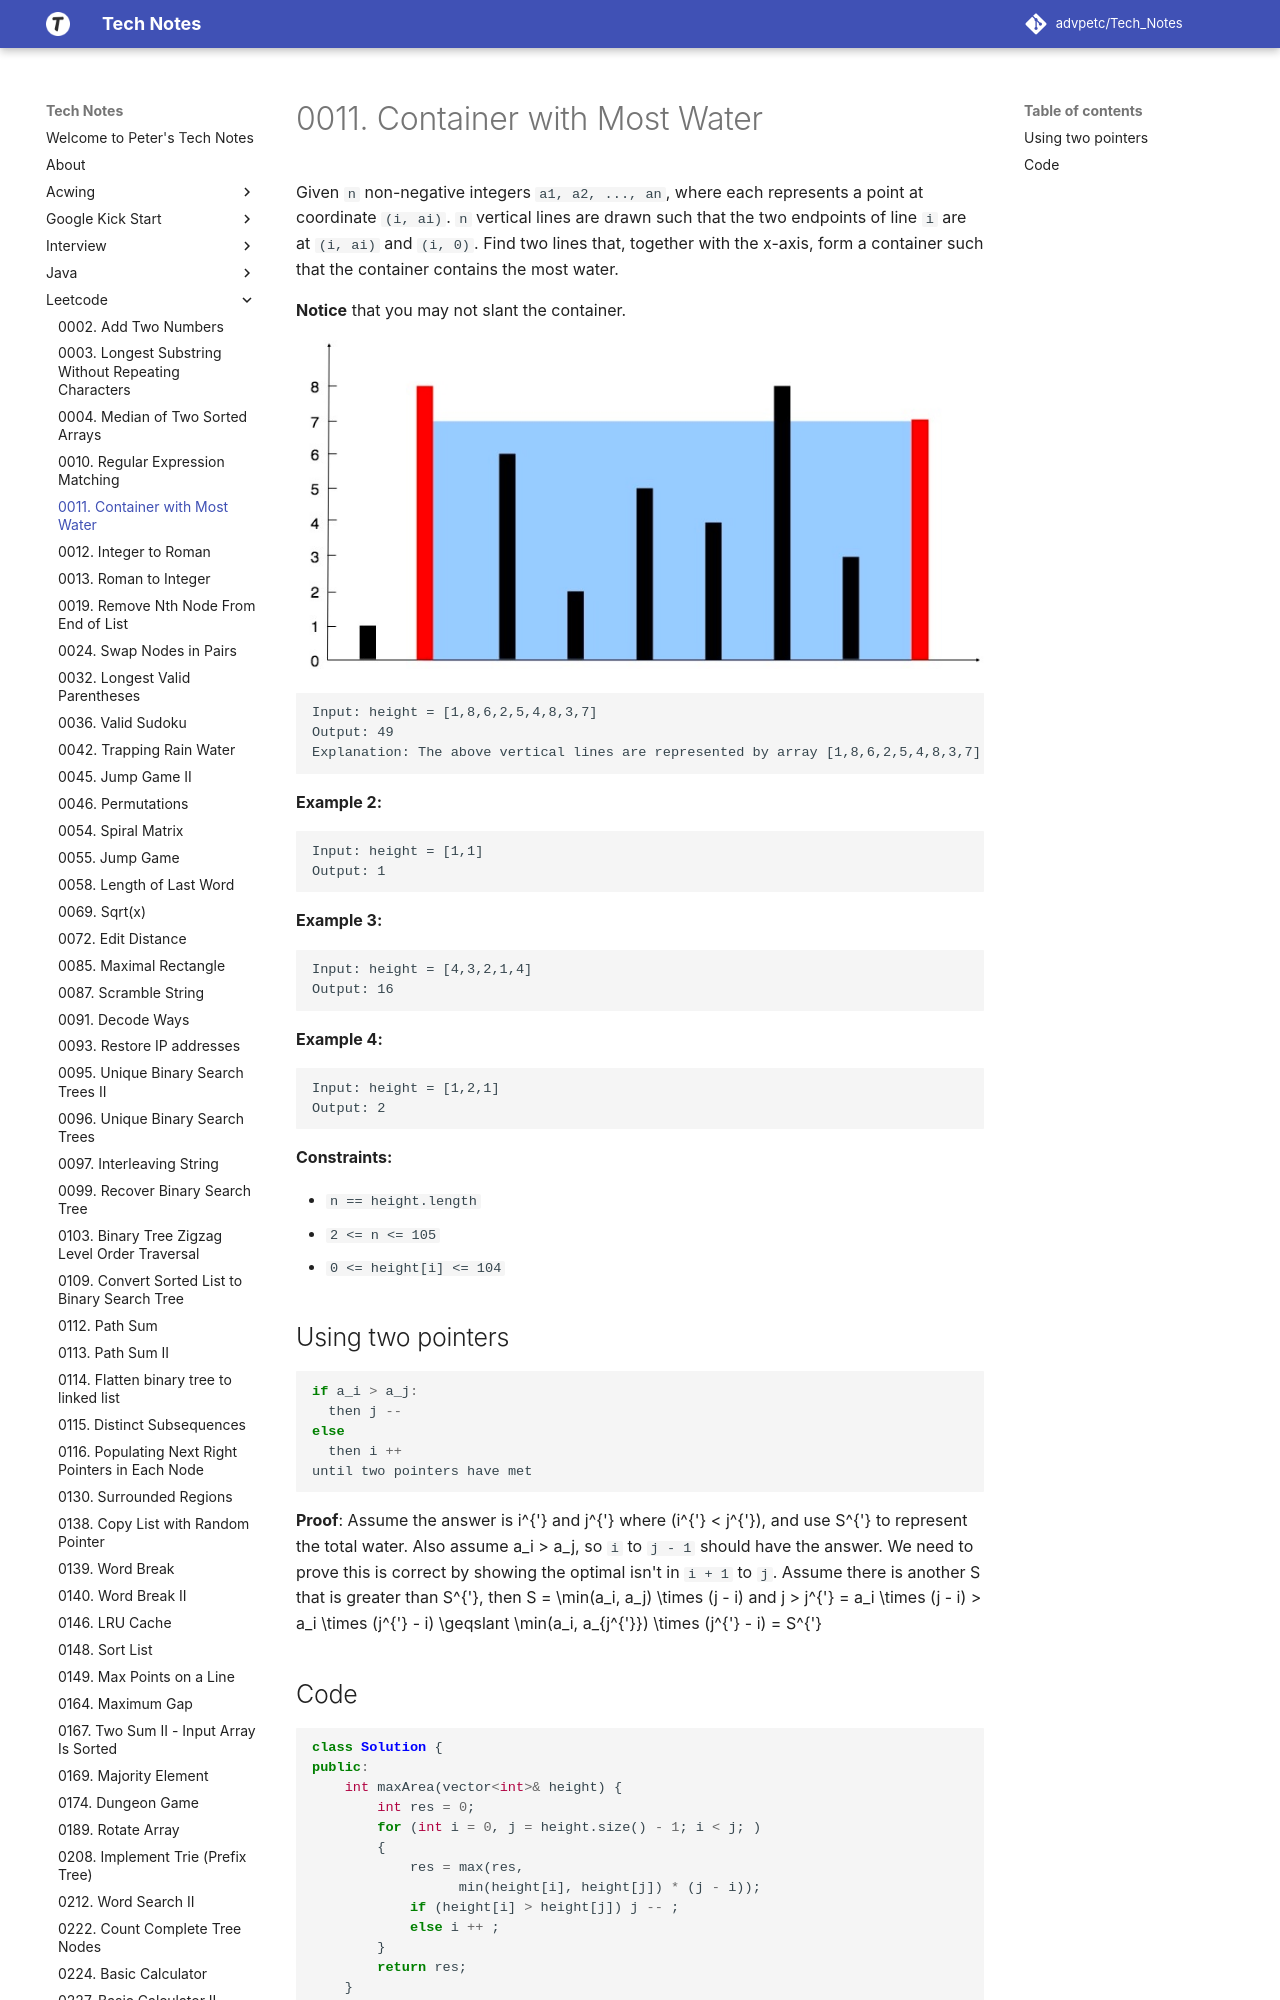

repository: advpetc/tech_notes · page: Leetcode/0011-Container-with-Most-Water/index.html · generator: mkdocs

# 0011. Container with Most Water

Given `n` non-negative integers `a1, a2, ..., an`, where each represents a point at coordinate `(i, ai)`. `n` vertical lines are drawn such that the two endpoints of line `i` are at `(i, ai)` and `(i, 0)`. Find two lines that, together with the x-axis, form a container such that the container contains the most water.

**Notice** that you may not slant the container.

![IMAGE](resources/CDA8BA71FF952A827505C8632817A20D.jpg)

```
Input: height = [1,8,6,2,5,4,8,3,7]
Output: 49
Explanation: The above vertical lines are represented by array [1,8,6,2,5,4,8,3,7]. In this case, the max area of water (blue section) the container can contain is 49.
```

**Example 2:**

```
Input: height = [1,1]
Output: 1
```

**Example 3:**

```
Input: height = [4,3,2,1,4]
Output: 16
```
